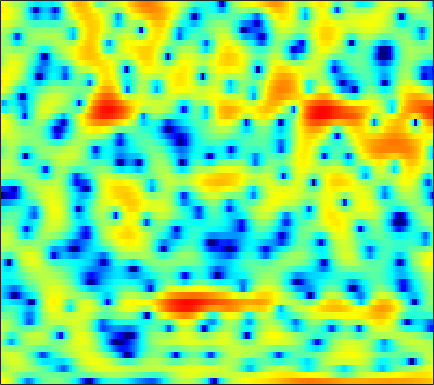

Data behind this chart, as committed beside it:
5.3685, 4.9294, 4.2777, 3.5136, 2.8421, 1.8051, 0.60163, -0.43609, -2.0647, -4.057, -6.3312, -8.1688, -10.284, -10.366, -9.1296, -7.0812, -5.1713, -4.0309, -2.7312, -1.7722, -1.0228, -0.61883, -0.18957, 0.040233
3.185, 2.984, 2.669, 2.3, 1.989, 1.511, 0.9794, 0.5438, -0.03908, -0.6086, -1.106, -1.393, -1.641, -1.734, -1.708, -1.578, -1.379, -1.224, -1.026, -0.8635, -0.7593, -0.7163, -0.7074, -0.7532
-0.2161, 0.522, 1.301, 1.864, 2.171, 2.433, 2.566, 2.58, 2.513, 2.37, 2.165, 1.972, 1.689, 1.361, 1.098, 0.7094, 0.2937, -0.04011, -0.5288, -1.085, -1.7, -2.226, -3.058, -4.033
1.133, 1.769, 2.449, 2.962, 3.229, 3.438, 3.496, 3.443, 3.233, 2.905, 2.414, 1.962, 1.219, 0.3376, -0.4239, -1.546, -2.75, -3.647, -4.755, -5.585, -6.008, -6.071, -6.029, -5.923
2.796, 2.945, 3.083, 3.162, 3.175, 3.128, 3.005, 2.849, 2.543, 2.122, 1.547, 1.013, 0.1292, -0.9998, -2.034, -3.738, -5.911, -7.908, -10.93, -12.93, -11.8, -9.872, -7.483, -5.648
1.61, 1.338, 0.9724, 0.6401, 0.45, 0.2881, 0.246, 0.2774, 0.3468, 0.4384, 0.4573, 0.4159, 0.2759, 0.0317, -0.2063, -0.5944, -1.01, -1.3, -1.627, -1.808, -1.833, -1.748, -1.52, -1.221
0.2752, -1.077, -3.358, -6.199, -8.332, -9.055, -6.835, -4.865, -2.723, -1.117, 0.04221, 0.6962, 1.331, 1.748, 1.942, 2.081, 2.097, 2.046, 1.901, 1.683, 1.392, 1.136, 0.7418, 0.3383
1.959, 0.8671, -0.7618, -2.396, -3.353, -3.725, -3.106, -2.28, -1.117, -0.09829, 0.7307, 1.24, 1.784, 2.179, 2.403, 2.619, 2.731, 2.745, 2.625, 2.352, 1.877, 1.373, 0.4103, -0.9752
2.95, 2.459, 1.804, 1.184, 0.7504, 0.2388, -0.1788, -0.4496, -0.7649, -1.052, -1.299, -1.427, -1.5, -1.399, -1.2, -0.8054, -0.3432, 0.01871, 0.4457, 0.7371, 0.8497, 0.7881, 0.5244, 0.04033
2.228, 1.923, 1.495, 0.9734, 0.5462, -0.1187, -0.9359, -1.666, -2.857, -4.347, -6.288, -8.092, -10.83, -12.35, -11.09, -8.135, -5.396, -3.728, -1.956, -0.6231, 0.3899, 0.9635, 1.538, 1.907
-0.6682, -0.5677, -0.5154, -0.6076, -0.7973, -1.274, -1.938, -2.615, -3.732, -5.136, -6.816, -8.199, -9.884, -10.55, -9.904, -7.973, -5.665, -4.05, -2.111, -0.4977, 0.8301, 1.628, 2.467, 3.037
-5.028, -3.875, -2.894, -2.446, -2.344, -2.445, -2.804, -3.209, -3.922, -4.81, -5.816, -6.594, -7.515, -7.974, -7.837, -6.681, -4.895, -3.358, -1.331, 0.4798, 1.998, 2.918, 3.848, 4.423
-5.696, -5.309, -5.187, -5.419, -5.774, -6.287, -6.755, -6.984, -7.227, -7.562, -8.279, -9.242, -11.52, -16.03, -21.64, -15.34, -8.566, -5.244, -1.968, 0.4679, 2.294, 3.353, 4.367, 4.981
-6.337, -7.019, -8.347, -10.35, -12.61, -17.4, -24.08, -20.32, -14.6, -11.35, -9.382, -8.396, -7.438, -6.598, -5.873, -4.654, -3.172, -1.971, -0.4049, 1.006, 2.204, 2.933, 3.688, 4.189
-6.125, -6.596, -7.418, -8.472, -9.319, -10.32, -10.71, -10.38, -9.277, -7.859, -6.454, -5.477, -4.29, -3.216, -2.467, -1.49, -0.5561, 0.1188, 0.9633, 1.726, 2.382, 2.785, 3.204, 3.475
-5.194, -5.284, -5.444, -5.585, -5.636, -5.594, -5.399, -5.118, -4.596, -3.935, -3.189, -2.608, -1.832, -1.085, -0.5447, 0.1208, 0.725, 1.135, 1.612, 2.012, 2.318, 2.491, 2.636, 2.683
-4.649, -4.725, -4.783, -4.727, -4.596, -4.275, -3.8, -3.367, -2.712, -2.012, -1.305, -0.7883, -0.1449, 0.4369, 0.8227, 1.26, 1.615, 1.815, 2.007, 2.108, 2.125, 2.089, 1.979, 1.807
-4.781, -5.412, -6.17, -6.542, -6.388, -5.583, -4.356, -3.349, -2.057, -0.8989, 0.09867, 0.7307, 1.433, 1.966, 2.263, 2.528, 2.64, 2.631, 2.503, 2.255, 1.904, 1.593, 1.135, 0.6648
-4.345, -6.37, -10.71, -21.27, -21.54, -10.38, -5.623, -3.298, -1.038, 0.6071, 1.827, 2.525, 3.211, 3.652, 3.831, 3.877, 3.702, 3.429, 2.866, 2.08, 1.085, 0.2218, -1.002, -2.165
-0.5291, -1.347, -2.401, -3.036, -2.998, -2.238, -1.04, -0.09023, 1.075, 2.047, 2.809, 3.245, 3.65, 3.854, 3.872, 3.705, 3.299, 2.813, 1.881, 0.5549, -1.272, -3.083, -6.349, -11.16
1.864, 1.647, 1.385, 1.2, 1.141, 1.162, 1.285, 1.419, 1.617, 1.81, 1.977, 2.077, 2.17, 2.191, 2.156, 1.999, 1.673, 1.292, 0.5585, -0.4806, -1.887, -3.203, -5.277, -7.482
2.869, 2.789, 2.625, 2.393, 2.184, 1.852, 1.463, 1.135, 0.6615, 0.1922, -0.2101, -0.4148, -0.5134, -0.4011, -0.2274, 0.03899, 0.2615, 0.3451, 0.3121, 0.08789, -0.3215, -0.7421, -1.395, -2.096
2.845, 2.849, 2.734, 2.459, 2.126, 1.5, 0.6102, -0.2482, -1.686, -3.486, -5.515, -6.84, -7.321, -6.06, -4.678, -2.908, -1.464, -0.6101, 0.2472, 0.8319, 1.175, 1.305, 1.315, 1.172
0.994, 1.244, 1.385, 1.287, 1.029, 0.4067, -0.571, -1.588, -3.422, -5.994, -9.652, -13.21, -15.05, -10.78, -7.917, -5.092, -3.012, -1.758, -0.3983, 0.6814, 1.515, 1.995, 2.443, 2.683
-1.918, -1.204, -0.585, -0.3135, -0.3116, -0.5671, -1.102, -1.68, -2.665, -3.816, -4.98, -5.722, -6.331, -6.401, -6.118, -5.343, -4.186, -3.16, -1.691, -0.2712, 0.9864, 1.764, 2.582, 3.127
-3.566, -2.768, -2.009, -1.539, -1.341, -1.27, -1.425, -1.668, -2.166, -2.865, -3.784, -4.627, -6.066, -7.979, -9.73, -11.61, -10.29, -7.676, -4.269, -1.56, 0.5091, 1.708, 2.9, 3.694
-5.048, -4.731, -4.311, -3.901, -3.635, -3.348, -3.141, -3.061, -3.066, -3.25, -3.681, -4.215, -5.303, -6.934, -8.482, -10.11, -8.943, -6.585, -3.407, -0.8447, 1.122, 2.264, 3.393, 4.127
-9.856, -9.972, -9.704, -9.182, -8.742, -8.115, -7.384, -6.786, -5.943, -5.123, -4.413, -4, -3.561, -3.212, -2.932, -2.421, -1.658, -0.9162, 0.202, 1.332, 2.334, 2.967, 3.619, 4.024
-25.4, -22.98, -17.98, -15.96, -15.53, -15.65, -15.32, -13.78, -10.82, -8.012, -5.753, -4.378, -2.905, -1.723, -0.9831, -0.122, 0.6577, 1.207, 1.887, 2.498, 3.025, 3.34, 3.633, 3.772
-11.99, -12.61, -12.82, -13.26, -14.19, -16.68, -18.61, -16.02, -11.16, -7.499, -4.813, -3.263, -1.66, -0.431, 0.2976, 1.07, 1.667, 2.026, 2.412, 2.72, 2.974, 3.128, 3.265, 3.31
-2.959, -3.489, -4.07, -4.542, -4.826, -5.002, -4.789, -4.321, -3.398, -2.284, -1.19, -0.4563, 0.3667, 0.9708, 1.289, 1.54, 1.61, 1.567, 1.441, 1.317, 1.271, 1.339, 1.562, 1.827
1.638, 1.359, 1.026, 0.7433, 0.5798, 0.4442, 0.3957, 0.4246, 0.5307, 0.6994, 0.8774, 0.9962, 1.086, 1.053, 0.9124, 0.5132, -0.1895, -0.9546, -2.319, -3.942, -5.158, -5.112, -3.727, -1.938
2.913, 2.805, 2.642, 2.438, 2.263, 1.971, 1.618, 1.323, 0.9126, 0.4986, 0.1195, -0.1141, -0.3696, -0.5847, -0.7953, -1.253, -2.091, -3.085, -5.172, -8.623, -13.89, -13.95, -8.203, -4.248
1.887, 2.064, 2.202, 2.18, 2.025, 1.601, 0.9065, 0.2034, -0.9894, -2.407, -3.812, -4.553, -4.727, -4.13, -3.501, -2.794, -2.401, -2.334, -2.489, -2.733, -2.763, -2.503, -1.757, -0.7475
-1.021, -0.05581, 0.8474, 1.304, 1.348, 1.025, 0.2182, -0.7666, -2.732, -5.794, -11.15, -20.38, -17.03, -8.931, -5.984, -3.559, -2.047, -1.291, -0.5923, -0.1283, 0.2457, 0.5159, 0.8789, 1.274
-2.746, -1.122, 0.3016, 1.086, 1.347, 1.305, 0.8609, 0.2809, -0.7772, -2.082, -3.351, -3.987, -4.044, -3.315, -2.53, -1.496, -0.6698, -0.1955, 0.253, 0.5246, 0.6485, 0.6811, 0.6864, 0.6741
0.2644, 0.8864, 1.542, 1.958, 2.113, 2.113, 1.913, 1.666, 1.244, 0.7828, 0.378, 0.154, 9.5146e-05, -0.003591, 0.05581, 0.167, 0.2469, 0.2463, 0.1207, -0.1538, -0.5956, -1.036, -1.728, -2.486
2.82, 2.88, 2.922, 2.898, 2.818, 2.641, 2.387, 2.157, 1.823, 1.499, 1.204, 1.019, 0.82, 0.6777, 0.5805, 0.4191, 0.1946, -0.06189, -0.5634, -1.312, -2.348, -3.366, -5.144, -7.479
4.317, 4.099, 3.782, 3.42, 3.114, 2.663, 2.168, 1.776, 1.263, 0.8005, 0.4337, 0.2466, 0.1155, 0.08825, 0.1066, 0.1105, 0.0009319, -0.1939, -0.6543, -1.426, -2.587, -3.756, -5.806, -8.562
5.197, 4.765, 4.182, 3.555, 3.052, 2.288, 1.399, 0.6592, -0.4057, -1.468, -2.258, -2.511, -2.283, -1.608, -0.988, -0.2069, 0.3487, 0.5818, 0.6203, 0.3195, -0.3669, -1.139, -2.5, -4.209
4.202, 3.533, 2.808, 2.225, 1.776, 0.9901, -0.1245, -1.283, -3.429, -6.638, -11.51, -14.74, -10.3, -5.471, -3.005, -0.6737, 0.9544, 1.795, 2.485, 2.767, 2.688, 2.394, 1.706, 0.691
-3.147, -4.75, -4.462, -3.163, -2.551, -2.37, -2.907, -3.727, -5.253, -7.135, -8.809, -9.164, -7.764, -5.235, -3.33, -1.135, 0.6129, 1.648, 2.676, 3.332, 3.675, 3.745, 3.607, 3.227
-6.475, -8.932, -7.591, -5.43, -4.59, -4.403, -5.09, -5.991, -7.549, -8.895, -9.305, -8.722, -7.151, -5.163, -3.69, -1.873, -0.3193, 0.6568, 1.732, 2.548, 3.1, 3.372, 3.563, 3.587
1.635, 0.7325, -0.2049, -0.9969, -1.65, -2.852, -4.613, -6.547, -10.45, -17.97, -25.57, -15.05, -9.461, -6.242, -4.501, -2.713, -1.317, -0.4637, 0.4826, 1.256, 1.879, 2.244, 2.608, 2.842
4.835, 4.172, 3.264, 2.3, 1.498, 0.2713, -1.184, -2.423, -4.13, -5.582, -6.273, -6.136, -5.427, -4.604, -4.036, -3.385, -2.864, -2.472, -1.923, -1.332, -0.6878, -0.2224, 0.314, 0.7097
5.714, 5.335, 4.782, 4.151, 3.611, 2.809, 1.908, 1.206, 0.2394, -0.706, -1.578, -2.191, -2.98, -3.82, -4.55, -5.65, -6.737, -7.31, -7.348, -6.492, -5.252, -4.31, -3.264, -2.541
4.91, 4.945, 4.916, 4.758, 4.556, 4.164, 3.641, 3.151, 2.385, 1.481, 0.4348, -0.4835, -1.944, -3.762, -5.489, -8.565, -13.34, -20.08, -25.26, -14.43, -10.09, -8.111, -6.346, -5.298
2.531, 3.228, 3.912, 4.331, 4.483, 4.478, 4.258, 3.954, 3.382, 2.615, 1.635, 0.7463, -0.67, -2.395, -3.883, -6.125, -8.404, -9.855, -10.79, -10.4, -9.344, -8.43, -7.273, -6.34
0.01598, 1.347, 2.596, 3.409, 3.781, 4.029, 4.017, 3.88, 3.519, 2.96, 2.204, 1.504, 0.3983, -0.9365, -2.082, -3.804, -5.657, -7.126, -9.028, -10.58, -11.06, -10.41, -8.729, -6.921
-0.03192, 0.9441, 1.903, 2.532, 2.819, 3.003, 3.012, 2.929, 2.715, 2.4, 1.964, 1.54, 0.8208, -0.1127, -0.9855, -2.431, -4.335, -6.168, -9.618, -15.4, -25.27, -16.61, -10.12, -6.474
0.4772, 0.8933, 1.231, 1.296, 1.193, 0.9055, 0.5874, 0.3827, 0.2689, 0.3279, 0.4639, 0.5335, 0.491, 0.2501, -0.08539, -0.7562, -1.693, -2.521, -3.708, -4.701, -5.049, -4.721, -3.679, -2.391
0.5416, 0.615, 0.3672, -0.3445, -1.218, -2.846, -4.837, -6.011, -5.998, -4.404, -2.611, -1.514, -0.4567, 0.184, 0.4424, 0.5518, 0.4893, 0.3634, 0.18, 0.03753, 0.04164, 0.157, 0.4506, 0.8192
0.8425, 0.8449, 0.3801, -0.6679, -1.946, -4.532, -8.686, -13.15, -12.78, -7.472, -4.101, -2.442, -0.9173, 0.06226, 0.5473, 0.966, 1.212, 1.315, 1.399, 1.463, 1.525, 1.581, 1.659, 1.744
1.784, 1.88, 1.667, 1.09, 0.4587, -0.5614, -1.569, -2.119, -2.358, -2.063, -1.497, -1.058, -0.5874, -0.2452, -0.06727, 0.0974, 0.1904, 0.2534, 0.3199, 0.3913, 0.4399, 0.4606, 0.4632, 0.4562
3.386, 3.47, 3.393, 3.111, 2.8, 2.291, 1.726, 1.321, 0.8081, 0.3398, -0.1306, -0.4964, -1.038, -1.619, -2.033, -2.48, -2.719, -2.749, -2.65, -2.517, -2.429, -2.434, -2.517, -2.667
5, 4.955, 4.774, 4.48, 4.182, 3.698, 3.123, 2.619, 1.856, 0.9501, -0.1525, -1.154, -2.758, -4.745, -6.438, -8.519, -9.252, -8.72, -7.444, -6.436, -5.962, -6.001, -6.593, -7.778
5.679, 5.449, 5.072, 4.637, 4.272, 3.742, 3.154, 2.648, 1.861, 0.8777, -0.3714, -1.57, -3.642, -6.564, -9.701, -16.21, -19.34, -14.28, -10.28, -8.223, -7.403, -7.412, -8.271, -10.24
4.952, 4.476, 3.847, 3.225, 2.798, 2.286, 1.828, 1.528, 1.098, 0.5884, -0.09203, -0.7504, -1.854, -3.156, -4.183, -5.401, -6.042, -6.126, -5.928, -5.653, -5.522, -5.546, -5.669, -5.762
